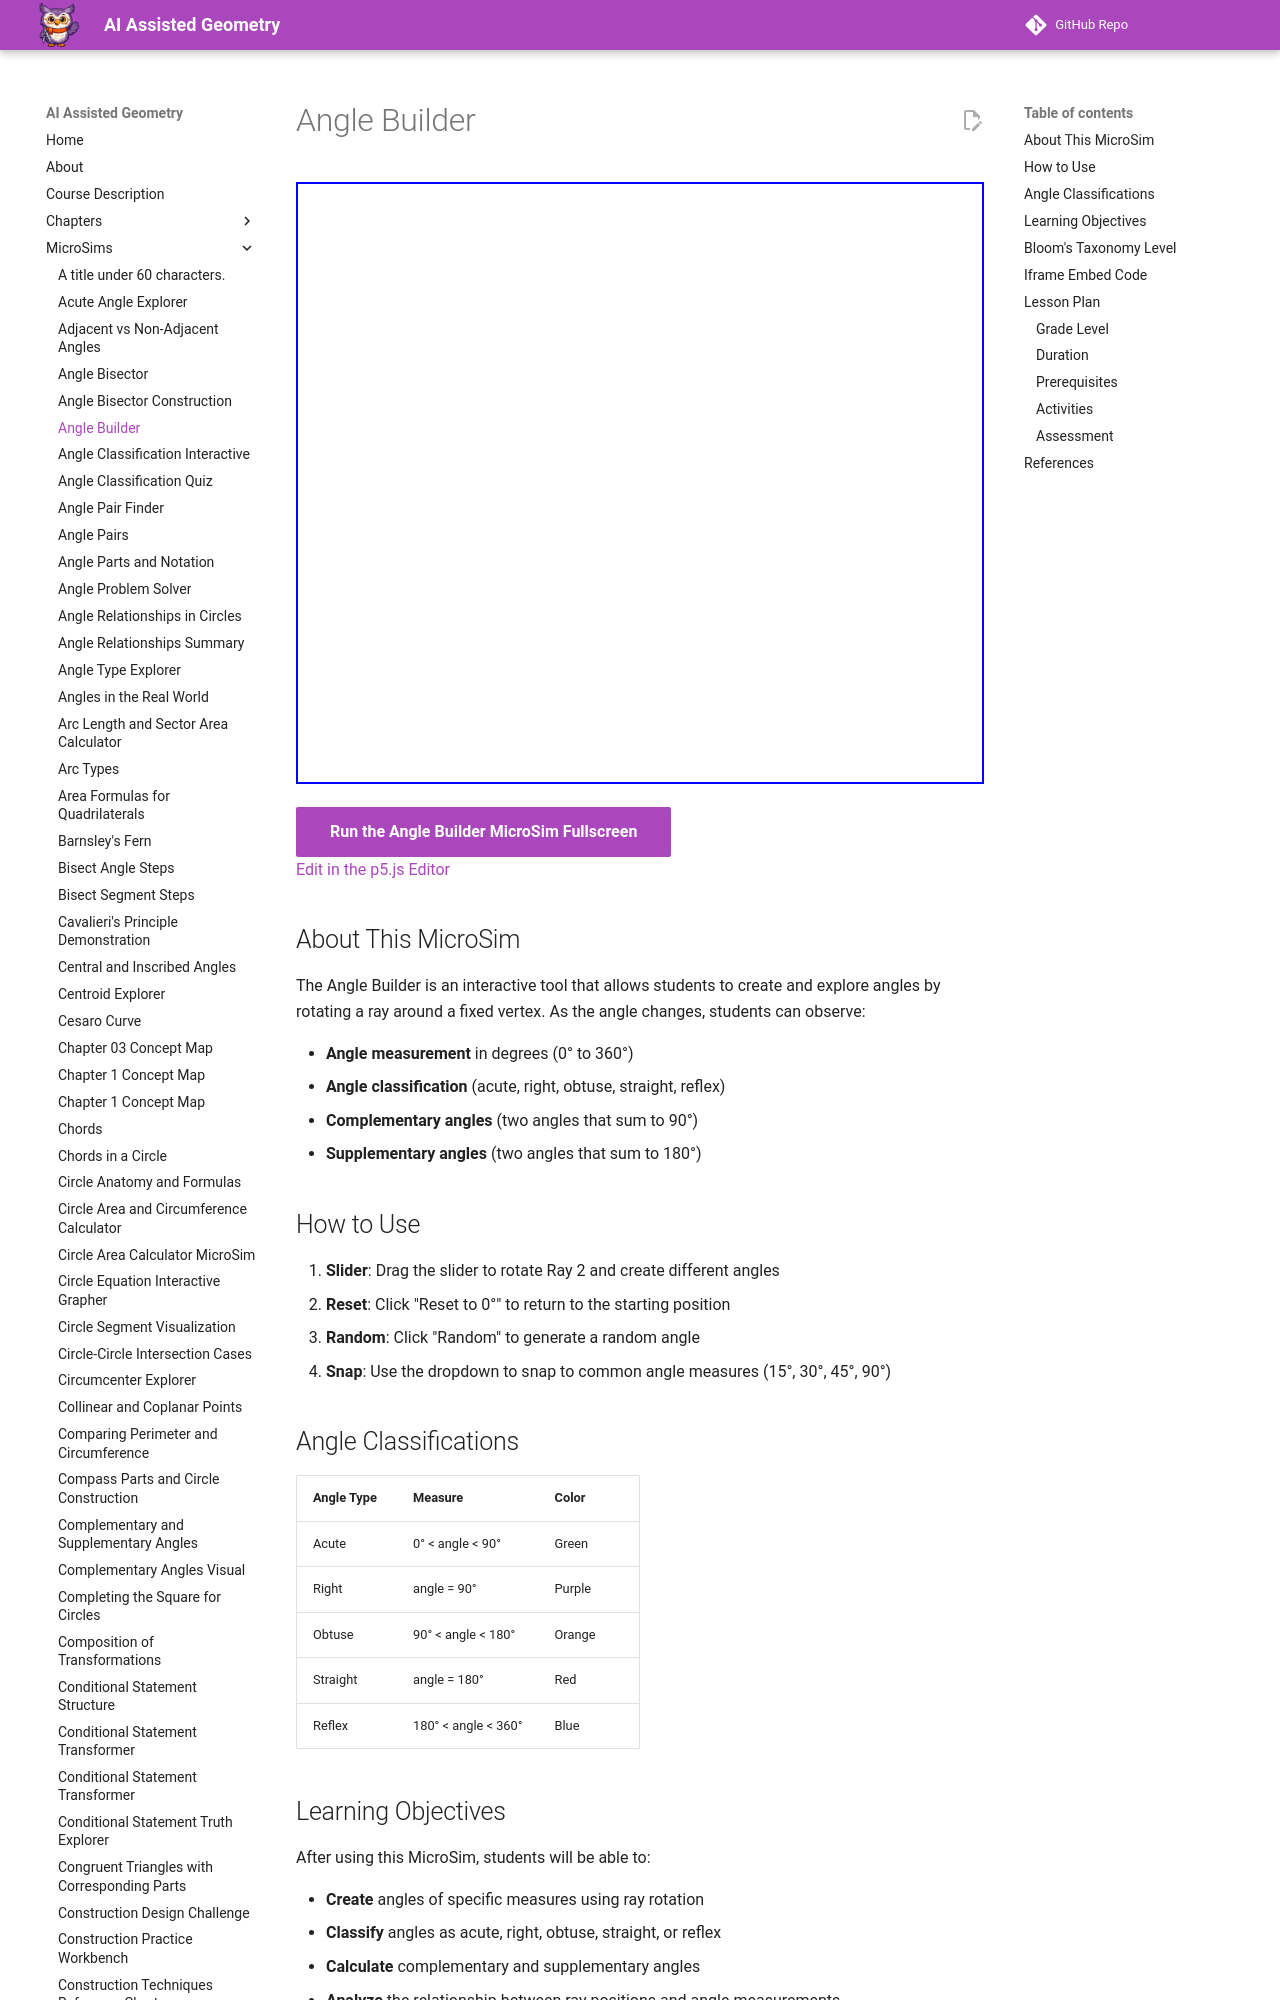

repository: dmccreary/geometry-course · page: sims/angle-builder/index.html · generator: mkdocs

---
title: Angle Builder
description: An interactive tool for creating and measuring angles, showing angle classification and relationships.
image: /sims/angle-builder/angle-builder.png
og:image: /sims/angle-builder/angle-builder.png
twitter:image: /sims/angle-builder/angle-builder.png
social:
   cards: false
quality_score: 85
---

# Angle Builder

<iframe src="main.html" height="602px" width="100%" scrolling="no"></iframe>

[Run the Angle Builder MicroSim Fullscreen](./main.html){ .md-button .md-button--primary }
<br/>
[Edit in the p5.js Editor](https://editor.p5js.org/)

## About This MicroSim

The Angle Builder is an interactive tool that allows students to create and explore angles by rotating a ray around a fixed vertex. As the angle changes, students can observe:

- **Angle measurement** in degrees (0° to 360°)
- **Angle classification** (acute, right, obtuse, straight, reflex)
- **Complementary angles** (two angles that sum to 90°)
- **Supplementary angles** (two angles that sum to 180°)
